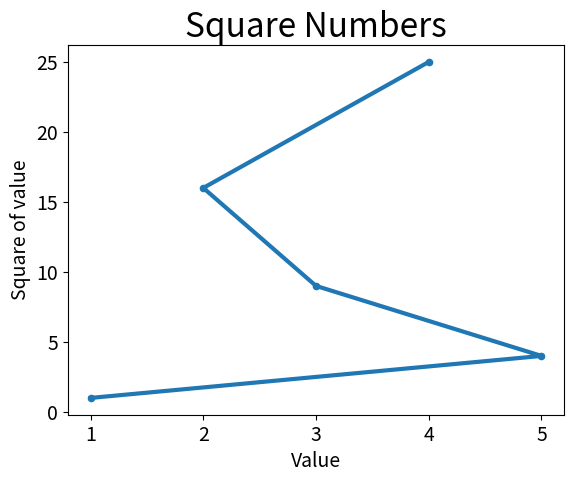

Here is the Python script that generated this plot:
import matplotlib.pyplot as plt

x_values = [1, 5, 3, 2, 4]
y_values = [1, 4, 9, 16, 25]
print(x_values)
print(y_values)

fig, ax = plt.subplots()
ax.scatter(x_values, y_values, s=20)
ax.plot(x_values, y_values, linewidth=3)

ax.set_title("Square Numbers", fontsize=24)
ax.set_xlabel("Value", fontsize=14)
ax.set_ylabel("Square of value", fontsize=14)
ax.tick_params(axis='both', labelsize=14)
plt.show()
